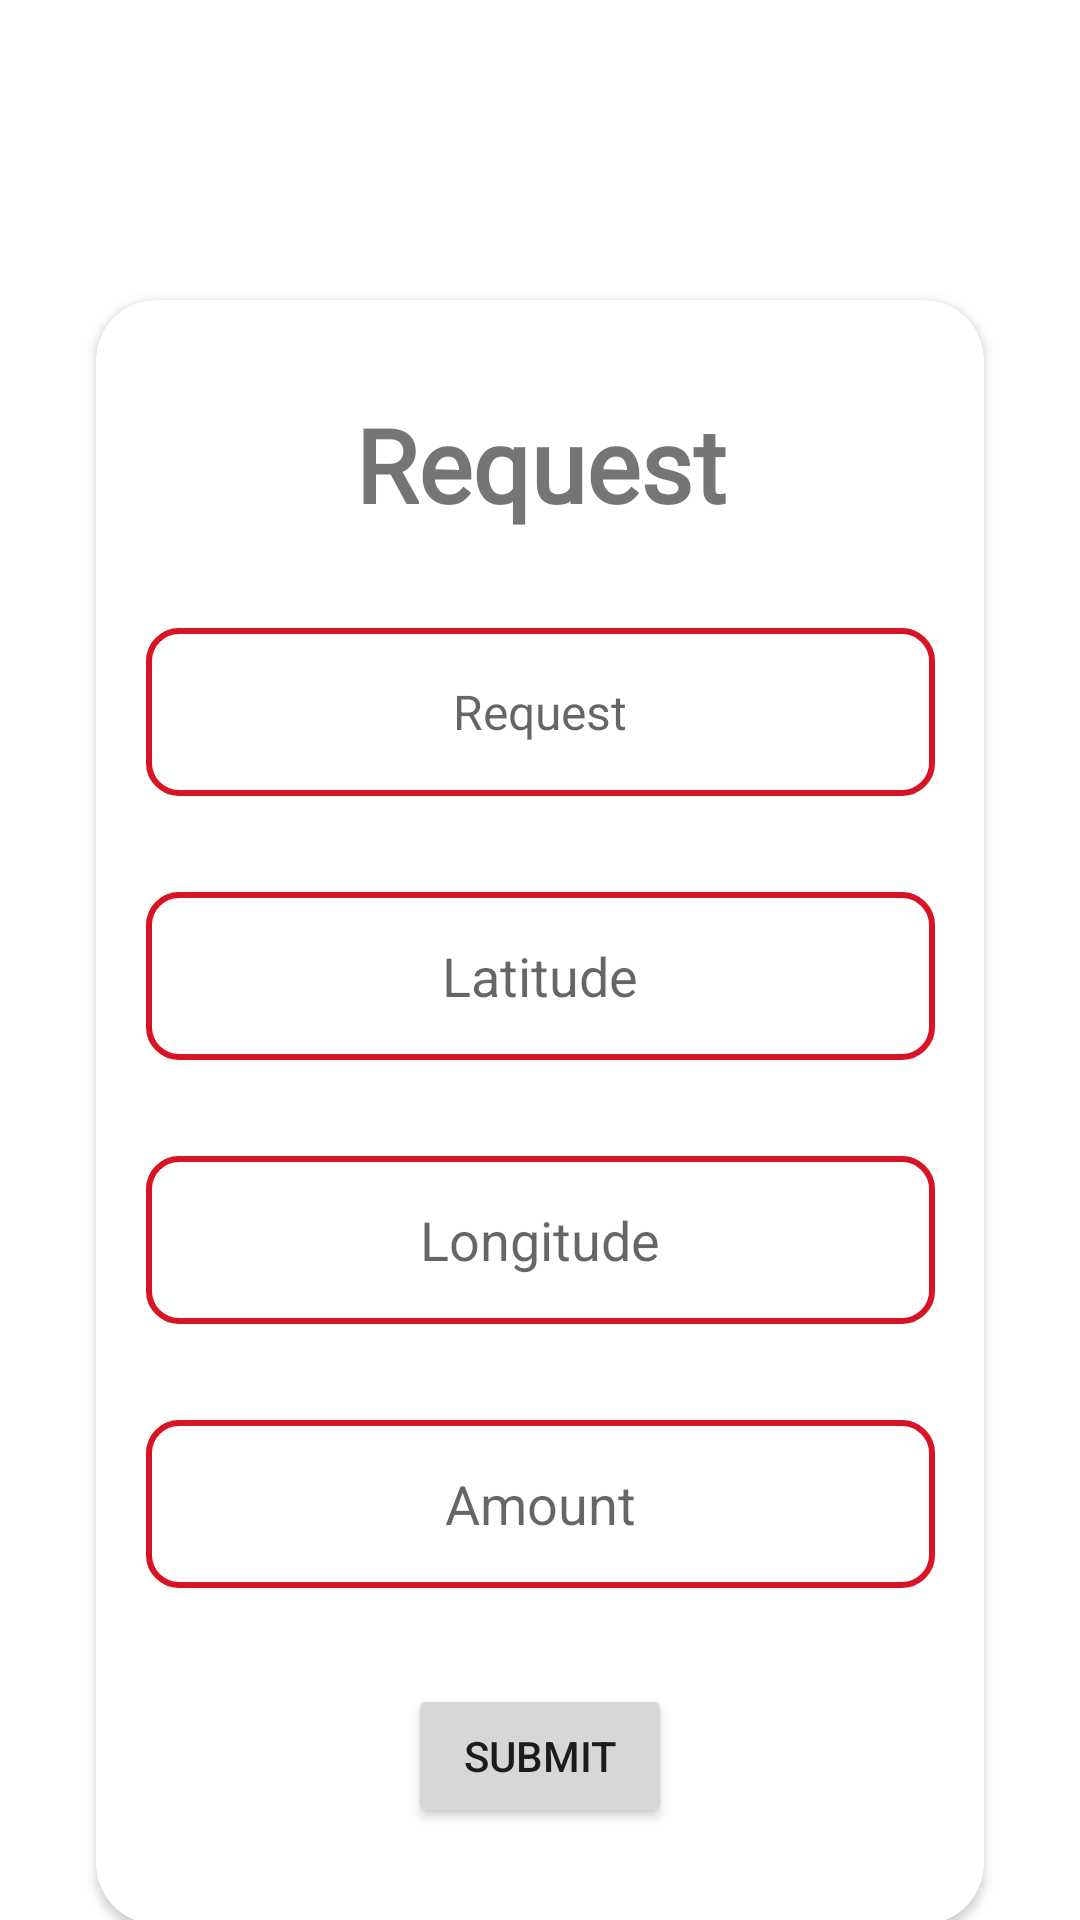

This screen was rendered from an Android layout file. Write that file and the resources it references.
<!-- AndroidManifest.xml: application theme Theme.VECHI_CO -->
<!-- res/layout/activity_notes.xml -->
<?xml version="1.0" encoding="utf-8"?>
<androidx.constraintlayout.widget.ConstraintLayout xmlns:android="http://schemas.android.com/apk/res/android"
    xmlns:app="http://schemas.android.com/apk/res-auto"
    xmlns:tools="http://schemas.android.com/tools"
    android:layout_width="match_parent"
    android:layout_height="match_parent"
    tools:context=".notes">


    <androidx.cardview.widget.CardView
        android:layout_width="match_parent"
        android:layout_height="wrap_content"
        android:layout_marginStart="32dp"

        android:layout_marginTop="100dp"
        android:layout_marginEnd="32dp"
        android:elevation="20dp"
        app:cardCornerRadius="20dp"
        app:layout_constraintEnd_toEndOf="parent"
        app:layout_constraintStart_toStartOf="parent"
        app:layout_constraintTop_toTopOf="parent">

        <androidx.constraintlayout.widget.ConstraintLayout
            android:layout_width="match_parent"
            android:layout_height="match_parent">

            <EditText
                android:id="@+id/editTextTextPersonName5"
                android:layout_width="263dp"
                android:layout_height="56dp"
                android:layout_marginStart="32dp"
                android:layout_marginTop="32dp"
                android:layout_marginEnd="32dp"
                android:background="@drawable/roundedit"

                android:ems="10"
                android:gravity="center"
                android:hint="Request"
                android:inputType="textPersonName"
                android:textSize="16sp"
                app:layout_constraintEnd_toEndOf="parent"
                app:layout_constraintStart_toStartOf="parent"
                app:layout_constraintTop_toBottomOf="@+id/textView35" />

            <Button
                android:id="@+id/button13"
                android:layout_width="wrap_content"
                android:layout_height="wrap_content"
                android:layout_marginStart="32dp"
                android:layout_marginTop="32dp"
                android:layout_marginEnd="32dp"
                android:layout_marginBottom="32dp"
                android:text="SUBMIT"
                app:layout_constraintBottom_toBottomOf="parent"
                app:layout_constraintEnd_toEndOf="parent"
                app:layout_constraintStart_toStartOf="parent"
                app:layout_constraintTop_toBottomOf="@+id/editTextTextPersonName9" />

            <EditText
                android:id="@+id/editTextTextPersonName7"
                android:layout_width="263dp"
                android:layout_height="56dp"
                android:layout_marginStart="32dp"
                android:layout_marginTop="32dp"
                android:layout_marginEnd="32dp"
                android:background="@drawable/roundedit"
                android:ems="10"
                android:gravity="center"
                android:hint="Latitude"
                android:inputType="textPersonName"
                app:layout_constraintEnd_toEndOf="parent"
                app:layout_constraintStart_toStartOf="parent"
                app:layout_constraintTop_toBottomOf="@+id/editTextTextPersonName5" />

            <EditText
                android:id="@+id/editTextTextPersonName8"
                android:layout_width="263dp"
                android:layout_height="56dp"
                android:layout_marginStart="32dp"
                android:layout_marginTop="32dp"
                android:layout_marginEnd="32dp"
                android:background="@drawable/roundedit"
                android:ems="10"
                android:gravity="center"
                android:hint="Longitude"
                android:inputType="textPersonName"
                app:layout_constraintEnd_toEndOf="parent"
                app:layout_constraintStart_toStartOf="parent"
                app:layout_constraintTop_toBottomOf="@+id/editTextTextPersonName7" />

            <TextView
                android:id="@+id/textView35"
                android:layout_width="wrap_content"
                android:layout_height="wrap_content"
                android:layout_marginStart="32dp"
                android:layout_marginTop="32dp"
                android:layout_marginEnd="32dp"
                android:fontFamily="@font/akaya_telivigala"
                android:text="Request"
                android:textSize="34sp"
                android:textStyle="bold"
                app:layout_constraintEnd_toEndOf="parent"
                app:layout_constraintStart_toStartOf="parent"
                app:layout_constraintTop_toTopOf="parent" />

            <EditText
                android:id="@+id/editTextTextPersonName9"
                android:layout_width="263dp"
                android:layout_height="56dp"
                android:layout_marginStart="32dp"
                android:layout_marginTop="32dp"
                android:layout_marginEnd="32dp"
                android:background="@drawable/roundedit"
                android:ems="10"
                android:gravity="center"
                android:hint="Amount"
                android:inputType="textPersonName"
                app:layout_constraintEnd_toEndOf="parent"
                app:layout_constraintStart_toStartOf="parent"
                app:layout_constraintTop_toBottomOf="@+id/editTextTextPersonName8" />

        </androidx.constraintlayout.widget.ConstraintLayout>
    </androidx.cardview.widget.CardView>
</androidx.constraintlayout.widget.ConstraintLayout>
<!-- resources referenced by this layout -->
<resources>
  <!-- drawable roundedit (drawable) -->
  <selector xmlns:android="http://schemas.android.com/apk/res/android">
  <item>
   <shape android:shape="rectangle">
   <solid android:color="#ffffff"/>
   <corners android:radius="10dp" />
   <stroke
   android:width="2dp"
   android:color="#D81324"
   />
   </shape>
  </item>
  </selector>
  <style name="Theme.VECHI_CO" parent="Theme.MaterialComponents.DayNight.DarkActionBar">
          
          <item name="colorPrimary">@color/purple_500</item>
          <item name="colorPrimaryVariant">@color/purple_700</item>
          <item name="colorOnPrimary">@color/white</item>
          
          <item name="colorSecondary">@color/teal_200</item>
          <item name="colorSecondaryVariant">@color/teal_700</item>
          <item name="colorOnSecondary">@color/black</item>
          
          <item name="android:statusBarColor">?attr/colorPrimaryVariant</item>
          
      </style>
  <color name="purple_500">#D81324</color>
  <color name="purple_700">#D81324</color>
  <color name="white">#FFFFFFFF</color>
  <color name="teal_200">#D81324</color>
  <color name="teal_700">#D81324</color>
  <color name="black">#FF000000</color>
</resources>
